Dataset: Blueberry_maturiety (GitHub, Chrislandry98/IA_gestion_suivi_agricole). Classes: immature, mature, semi-mature.

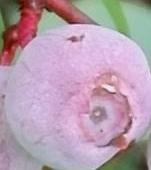
Label: semi-mature

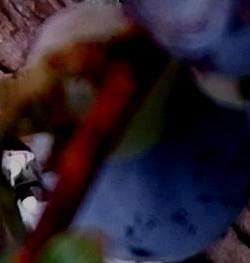
Label: mature

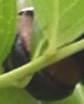
Label: immature

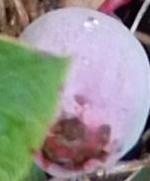
Label: semi-mature

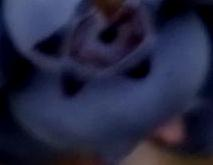
Label: mature

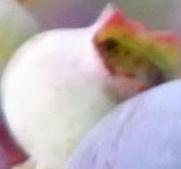
Label: immature
